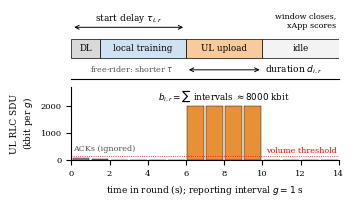

The script that saved this image:
"""One FL round as seen by the RIC (schematic, values consistent with the simulation: tau = 6 s, d = 4 s, g = 1 s)."""
import numpy as np, matplotlib
matplotlib.use("Agg")
import matplotlib.pyplot as plt
from matplotlib.patches import Rectangle
plt.rcParams.update({"font.family": "serif", "font.size": 7, "pdf.fonttype": 42})
fig, (ax, ax2) = plt.subplots(2, 1, figsize=(3.45, 1.95), sharex=True,
                              gridspec_kw={"height_ratios": [1.0, 1.05], "hspace": 0.12})
ph = [(0, 1.5, "DL", "#d9d9d9"), (1.5, 6, "local training", "#cfe2f3"),
      (6, 10, "UL upload", "#f9cb9c"), (10, 14, "idle", "#f3f3f3")]
for a, b, lab, c in ph:
    ax.add_patch(Rectangle((a, 0.3), b - a, 0.32, fc=c, ec="k", lw=0.5))
    ax.text((a + b) / 2, 0.46, lab, ha="center", va="center", fontsize=6.3)
ax.annotate("", xy=(6, 0.82), xytext=(0, 0.82), arrowprops=dict(arrowstyle="<->", lw=0.7))
ax.text(3, 0.86, r"start delay $\tau_{i,r}$", ha="center", va="bottom", fontsize=6.5)
ax.annotate("", xy=(10, 0.1), xytext=(6, 0.1), arrowprops=dict(arrowstyle="<->", lw=0.7))
ax.text(10.15, 0.1, r"duration $d_{i,r}$", ha="left", va="center", fontsize=6.5)
ax.text(0.95, 0.12, "free-rider: shorter $\\tau$", fontsize=5.8, color="#555555", va="center")
ax.axvline(14, color="k", lw=0.7, ls="--")
ax.text(13.85, 1.08, "window closes,\nxApp scores", fontsize=5.8, ha="right", va="top")
ax.set_ylim(-0.05, 1.12); ax.set_yticks([]); ax.set_xlim(0, 14)
for s in ("top", "right", "left"): ax.spines[s].set_visible(False)
ax.tick_params(bottom=False)
t = np.arange(14); vol = np.zeros(14); vol[0:2] = [60, 40]; vol[6:10] = [1990, 2010, 2005, 1995]
ax2.bar(t + 0.5, vol, width=0.88, color=["#999999" if v < 150 else "#e69138" for v in vol], ec="k", lw=0.3)
ax2.axhline(150, color="r", lw=0.6, ls=":")
ax2.text(13.9, 260, "volume threshold", color="r", fontsize=5.8, ha="right")
ax2.text(0.1, 330, "ACKs (ignored)", fontsize=5.8, color="#555555")
ax2.text(8, 2250, r"$b_{i,r}=\sum$ intervals $\approx 8000$ kbit", ha="center", fontsize=6.3)
ax2.set_ylim(0, 2700); ax2.set_ylabel("UL RLC SDU\n(kbit per $g$)", fontsize=6.5)
ax2.set_xlabel("time in round (s); reporting interval $g=1$ s", fontsize=6.5)
ax2.set_xticks(range(0, 15, 2)); ax2.tick_params(labelsize=6)
for s in ("top", "right"): ax2.spines[s].set_visible(False)
fig.savefig("fig_timeline.pdf", bbox_inches="tight"); fig.savefig("fig_timeline.png", dpi=220, bbox_inches="tight")
